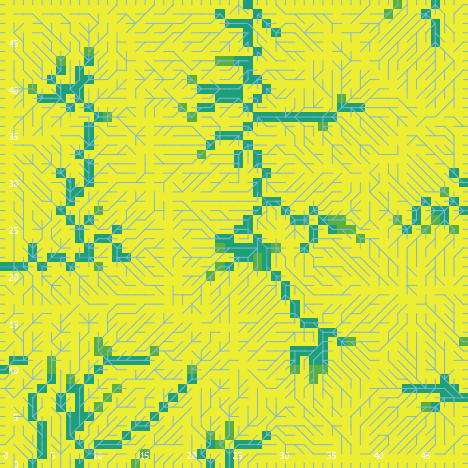

The data file committed next to this chart (first rows):
export-world data (NetLogo 6.0.4)
land_05_withInitialEcologicalCommunity.n…
05/26/2020 11:30:12:407 +0100
RANDOM STATE
0 0 -1727483681 526 -1.889703285472979 f…
GLOBALS
min-pxcor, max-pxcor, min-pycor, max-pycor, perspective, subject, nextIndex, directed-links, ticks, display-mode, ecol_brushfrequencyinflection, ecol_brushfrequencyrate, ecol_grassfrequencyinflection, ecol_grassfrequencyrate, ecol_woodfrequencyinflection, ecol_woodfrequencyrate, elevationdistribution, elev_algorithm-style, elev_featureanglerange, elev_inversioniterations, elev_noise, elev_numdepressions, elev_numprotuberances, elev_numranges
0, 49, 0, 49, 0, nobody, 2600, "UNDIRECTED", -1, "cover type", 13.93, 0.0578, 1.462, 0.04075, 17.64, 0.0555, [28.308413758651405 23.80086929136329 21…, "C#", 1.801, 1.728, 4.728, 2, 5, 17
TURTLES
who, color, heading, xcor, ycor, shape, label, label-color, breed, hidden?, size, pen-size, pen-mode, numpoints
0, 105, 14, 23, 13, "default", "", 9.9, {breed flowholders}, true, 1, 1, "up", 
1, 25, 89, 8, 26, "default", "", 9.9, {breed flowholders}, true, 1, 1, "up", 
2, 55, 10, 48, 37, "default", "", 9.9, {breed flowholders}, true, 1, 1, "up", 
3, 135, 173, 24, 25, "default", "", 9.9, {breed flowholders}, true, 1, 1, "up", 
4, 35, 141, 27, 39, "default", "", 9.9, {breed flowholders}, true, 1, 1, "up", 
5, 25, 102, 21, 43, "default", "", 9.9, {breed flowholders}, true, 1, 1, "up", 
6, 25, 7, 30, 4, "default", "", 9.9, {breed flowholders}, true, 1, 1, "up", 
7, 35, 165, 47, 7, "default", "", 9.9, {breed flowholders}, true, 1, 1, "up", 
8, 115, 18, 16, 35, "default", "", 9.9, {breed flowholders}, true, 1, 1, "up", 
9, 135, 94, 40, 21, "default", "", 9.9, {breed flowholders}, true, 1, 1, "up", 
10, 5, 176, 5, 31, "default", "", 9.9, {breed flowholders}, true, 1, 1, "up", 
11, 45, 153, 1, 38, "default", "", 9.9, {breed flowholders}, true, 1, 1, "up", 
12, 85, 353, 9, 37, "default", "", 9.9, {breed flowholders}, true, 1, 1, "up", 
13, 85, 138, 36, 20, "default", "", 9.9, {breed flowholders}, true, 1, 1, "up", 
14, 75, 201, 37, 15, "default", "", 9.9, {breed flowholders}, true, 1, 1, "up", 
15, 97, 0, 23, 49, "line half", "", 9.9, {breed flowholders}, false, 1, 1, "up", 
16, 15, 32, 45, 9, "default", "", 9.9, {breed flowholders}, true, 1, 1, "up", 
17, 15, 337, 13, 16, "default", "", 9.9, {breed flowholders}, true, 1, 1, "up", 
18, 45, 138, 38, 24, "default", "", 9.9, {breed flowholders}, true, 1, 1, "up", 
19, 85, 358, 16, 28, "default", "", 9.9, {breed flowholders}, true, 1, 1, "up", 
20, 85, 76, 13, 30, "default", "", 9.9, {breed flowholders}, true, 1, 1, "up", 
21, 35, 56, 7, 6, "default", "", 9.9, {breed flowholders}, true, 1, 1, "up", 
22, 85, 72, 20, 16, "default", "", 9.9, {breed flowholders}, true, 1, 1, "up", 
23, 15, 6, 46, 26, "default", "", 9.9, {breed flowholders}, true, 1, 1, "up", 
24, 25, 41, 39, 38, "default", "", 9.9, {breed flowholders}, true, 1, 1, "up", 
25, 45, 233, 9, 8, "default", "", 9.9, {breed flowholders}, true, 1, 1, "up", 
26, 25, 182, 27, 4, "default", "", 9.9, {breed flowholders}, true, 1, 1, "up", 
27, 85, 148, 28, 8, "default", "", 9.9, {breed flowholders}, true, 1, 1, "up", 
28, 135, 33, 2, 37, "default", "", 9.9, {breed flowholders}, true, 1, 1, "up", 
29, 125, 260, 24, 41, "default", "", 9.9, {breed flowholders}, true, 1, 1, "up", 
30, 115, 119, 14, 38, "default", "", 9.9, {breed flowholders}, true, 1, 1, "up", 
31, 95, 355, 18, 38, "default", "", 9.9, {breed flowholders}, true, 1, 1, "up", 
32, 45, 188, 2, 8, "default", "", 9.9, {breed flowholders}, true, 1, 1, "up", 
33, 55, 318, 13, 23, "default", "", 9.9, {breed flowholders}, true, 1, 1, "up", 
34, 125, 208, 28, 40, "default", "", 9.9, {breed flowholders}, true, 1, 1, "up", 
35, 125, 118, 6, 36, "default", "", 9.9, {breed flowholders}, true, 1, 1, "up", 
36, 85, 173, 32, 41, "default", "", 9.9, {breed flowholders}, true, 1, 1, "up", 
37, 97, 0, 37, 49, "line half", "", 9.9, {breed flowholders}, false, 1, 1, "up", 
38, 97, 0, 2, 49, "line half", "", 9.9, {breed flowholders}, false, 1, 1, "up", 
39, 75, 185, 5, 7, "default", "", 9.9, {breed flowholders}, true, 1, 1, "up", 
40, 135, 7, 5, 30, "default", "", 9.9, {breed flowholders}, true, 1, 1, "up", 
41, 35, 127, 6, 31, "default", "", 9.9, {breed flowholders}, true, 1, 1, "up", 
42, 125, 329, 21, 4, "default", "", 9.9, {breed flowholders}, true, 1, 1, "up", 
43, 135, 99, 39, 11, "default", "", 9.9, {breed flowholders}, true, 1, 1, "up", 
44, 105, 47, 36, 40, "default", "", 9.9, {breed flowholders}, true, 1, 1, "up", 
45, 85, 171, 41, 21, "default", "", 9.9, {breed flowholders}, true, 1, 1, "up", 
46, 75, 202, 9, 21, "default", "", 9.9, {breed flowholders}, true, 1, 1, "up", 
47, 125, 334, 20, 32, "default", "", 9.9, {breed flowholders}, true, 1, 1, "up", 
48, 105, 79, 25, 17, "default", "", 9.9, {breed flowholders}, true, 1, 1, "up", 
49, 55, 359, 34, 22, "default", "", 9.9, {breed flowholders}, true, 1, 1, "up", 
50, 25, 91, 1, 28, "default", "", 9.9, {breed flowholders}, true, 1, 1, "up", 
... 9,739 more rows
